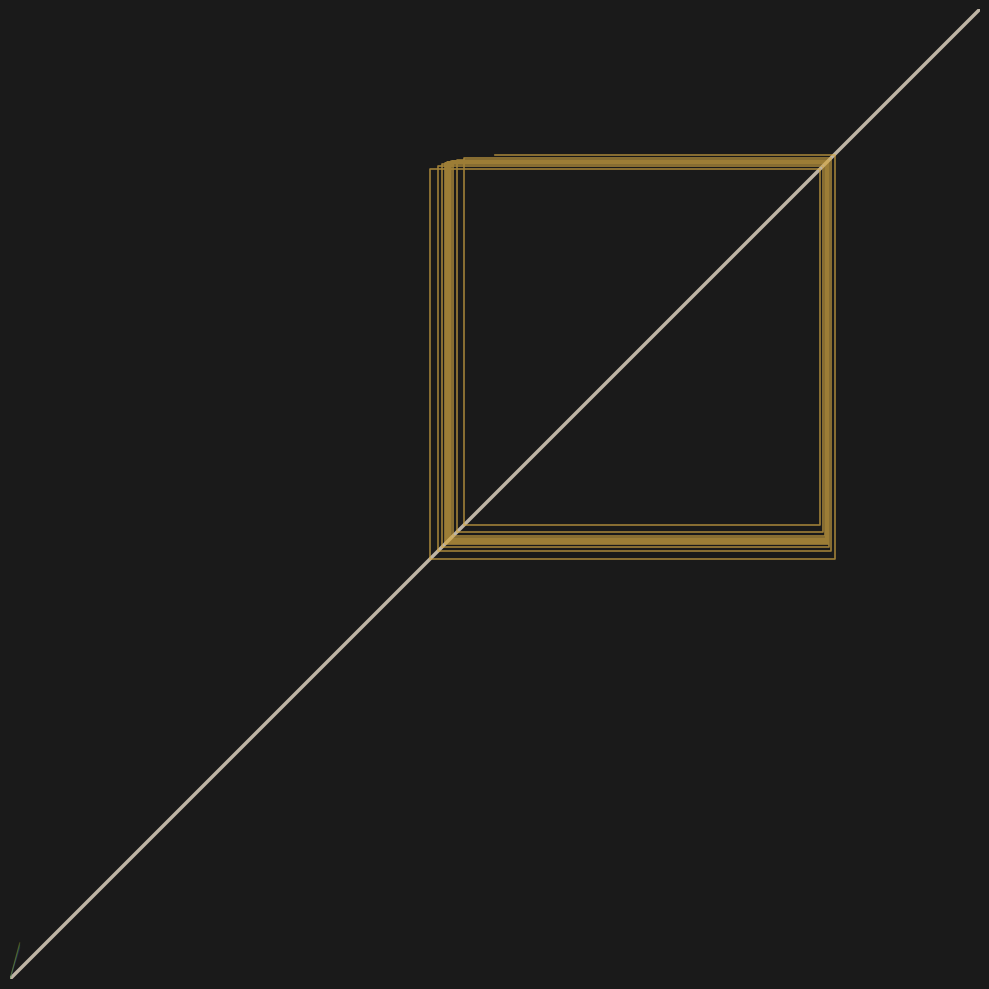

This chart was generated by the following Python code: (Note: this script raises an exception after producing the figure.)
#!/usr/bin/env python3
"""Cobweb — accretion around stillness.

Multiple parameter traces converge on the diagonal as nodal line.
The density of accumulated traces shows mineral growth around stillness,
not convergence toward a fixed point.
"""

import numpy as np
import matplotlib
matplotlib.use('Agg')
import matplotlib.pyplot as plt

def f(x, r):
    return r * x * (1 - x)

fig, ax = plt.subplots(1, 1, figsize=(10, 10))

x = np.linspace(0, 0.01, 500)

# Diagonal as the nodal line — bright, thin, continuous
ax.plot([0, 1], [0, 1], color='#e8dcc8', linewidth=2.5, alpha=0.8)

# f(x) curves — ghosted, never the focus
rs = [3.0, 3.15, 3.3, 3.45, 3.57, 3.7, 3.8]
cmap = plt.cm.viridis
for i, r in enumerate(rs):
    color = cmap(i / (len(rs) - 1))
    ax.plot(x, f(x, r), linewidth=0.8, alpha=0.15, color=color)

# Cobweb traces — multiple starting points, accumulating near diagonal
N_STARTS = 12
N_STEPS = 60
r = 3.4  # period-2 basin — the diagonal IS the attractor structure

starts = np.linspace(0.05, 0.95, N_STARTS)
for s, i in enumerate(starts):
    xi = s
    xs = []
    ys = []
    for step in range(N_STEPS):
        xs.append(xi)
        yi = f(xi, r)
        ys.append(yi)
        xs.append(xi)
        ys.append(yi)
        # horizontal step
        xs.append(yi)
        ys.append(yi)
        xi = yi
        if xi < 0 or xi > 1:
            break

    # Use a warm, amber palette for the traces
    intensity = 0.4 + 0.6 * (s / N_STARTS)
    ax.plot(xs, ys, linewidth=0.4, alpha=0.35, color=(1.0, 0.65*intensity, 0.25*intensity))

# Accent: one trace in full brightness to show the crystal face
xi = 0.5
xs = []
ys = []
for step in range(60):
    xs.append(xi)
    yi = f(xi, r)
    ys.append(yi)
    xs.append(xi)
    ys.append(yi)
    xs.append(yi)
    ys.append(yi)
    xi = yi
    if xi < 0 or xi > 1:
        break
ax.plot(xs, ys, linewidth=1.2, alpha=0.7, color='#d4a843')

ax.set_xlim(0, 1)
ax.set_ylim(0, 1)
ax.set_xticks([])
ax.set_yticks([])
ax.set_facecolor('#1a1a1a')
fig.patch.set_facecolor('#1a1a1a')
ax.spines['top'].set_visible(False)
ax.spines['right'].set_visible(False)
ax.spines['bottom'].set_visible(False)
ax.spines['left'].set_visible(False)

plt.tight_layout()
plt.savefig('/home/sprite/slop-salon-rahel/assets/cobweb-accretion.png',
            dpi=150, bbox_inches='tight', facecolor=fig.get_facecolor())
plt.close()

print("Generated cobweb-accretion.png")
